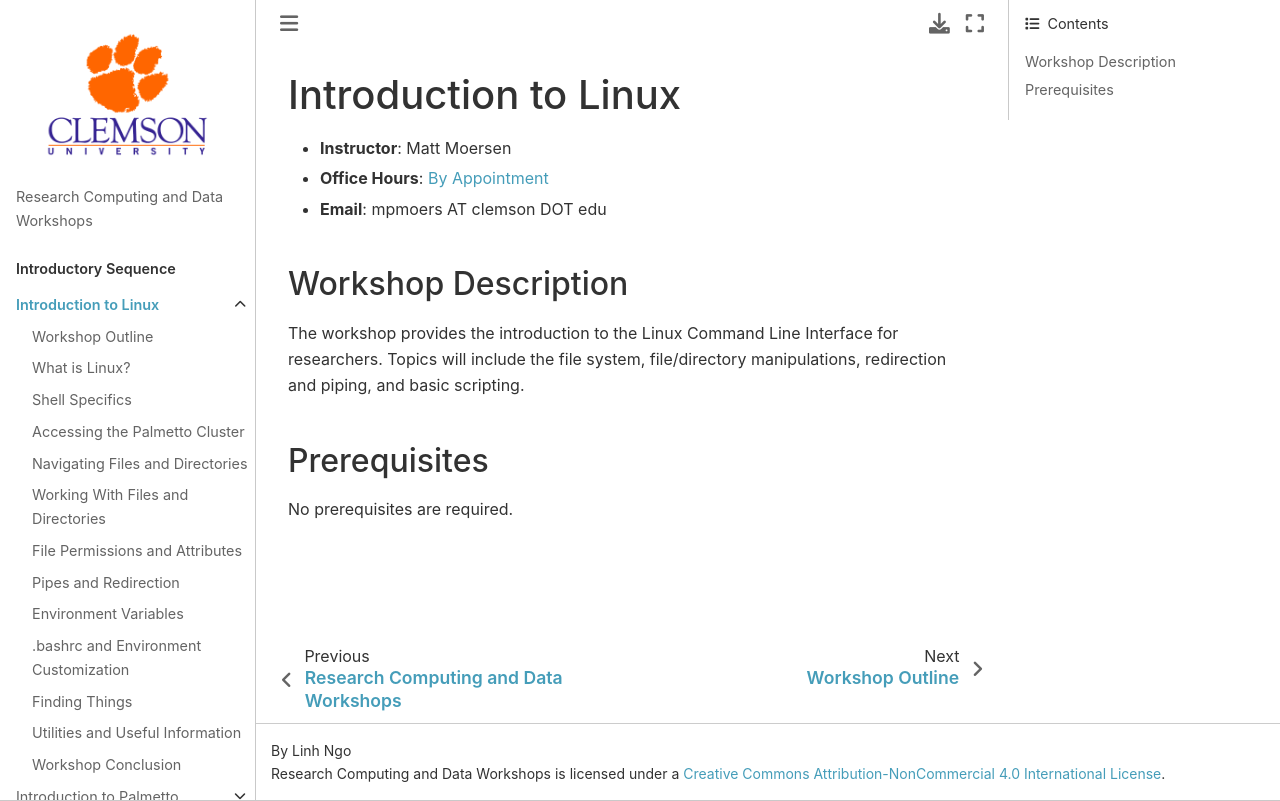

repository: clemsonciti/rcde_workshops · page: intro_linux/00-index.html · generator: jekyll

# Introduction to Linux

- **Instructor**: Matt Moersen
- **Office Hours**: [By Appointment](https://docs.rcd.clemson.edu/support/office_hours/)
- **Email**: mpmoers AT clemson DOT edu

## Workshop Description
The workshop provides the introduction to the Linux Command Line Interface
for researchers. Topics will include the file system, file/directory manipulations,
redirection and piping, and basic scripting.

## Prerequisites
No prerequisites are required.
